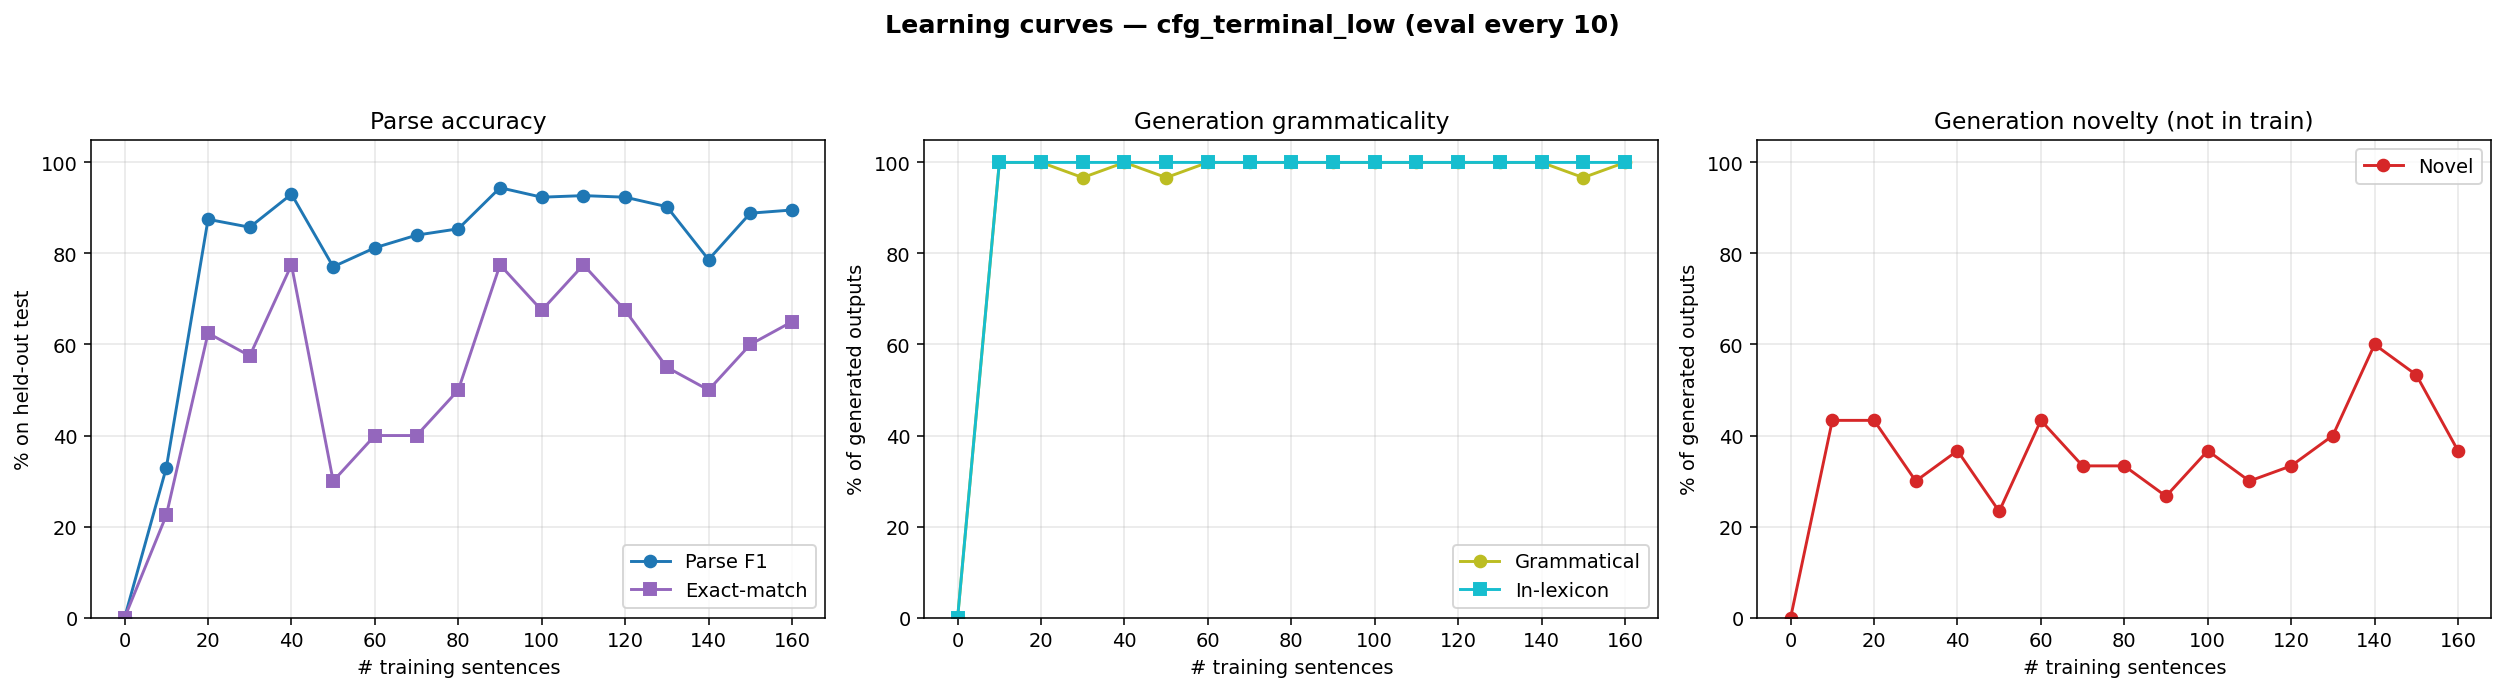

The table this chart was drawn from, first rows:
n_trained, parse_F1, parse_P, parse_R, parse_EM, gen_gram, gen_novel, gen_lex, gen_n
0, 0.0000, 0.0000, 0.0000, 0.0000, 0.0000, 0.0000, 0.0000, 0
10, 0.3295, 0.3625, 0.3021, 0.2250, 1, 0.4333, 1, 30
20, 0.8750, 0.8750, 0.8750, 0.6250, 1, 0.4333, 1, 30
30, 0.8576, 0.8576, 0.8576, 0.5750, 0.9667, 0.3000, 1, 30
40, 0.9303, 0.9336, 0.9271, 0.7750, 1, 0.3667, 1, 30
50, 0.7708, 0.7708, 0.7708, 0.3000, 0.9667, 0.2333, 1, 30
60, 0.8125, 0.8125, 0.8125, 0.4000, 1, 0.4333, 1, 30
70, 0.8403, 0.8403, 0.8403, 0.4000, 1, 0.3333, 1, 30
80, 0.8542, 0.8542, 0.8542, 0.5000, 1, 0.3333, 1, 30
90, 0.9444, 0.9444, 0.9444, 0.7750, 1, 0.2667, 1, 30
100, 0.9236, 0.9236, 0.9236, 0.6750, 1, 0.3667, 1, 30
110, 0.9271, 0.9271, 0.9271, 0.7750, 1, 0.3000, 1, 30
120, 0.9236, 0.9236, 0.9236, 0.6750, 1, 0.3333, 1, 30
130, 0.9028, 0.9028, 0.9028, 0.5500, 1, 0.4000, 1, 30
140, 0.7865, 0.8066, 0.7674, 0.5000, 1, 0.6000, 1, 30
150, 0.8885, 0.8916, 0.8854, 0.6000, 0.9667, 0.5333, 1, 30
160, 0.8955, 0.8986, 0.8924, 0.6500, 1, 0.3667, 1, 30
